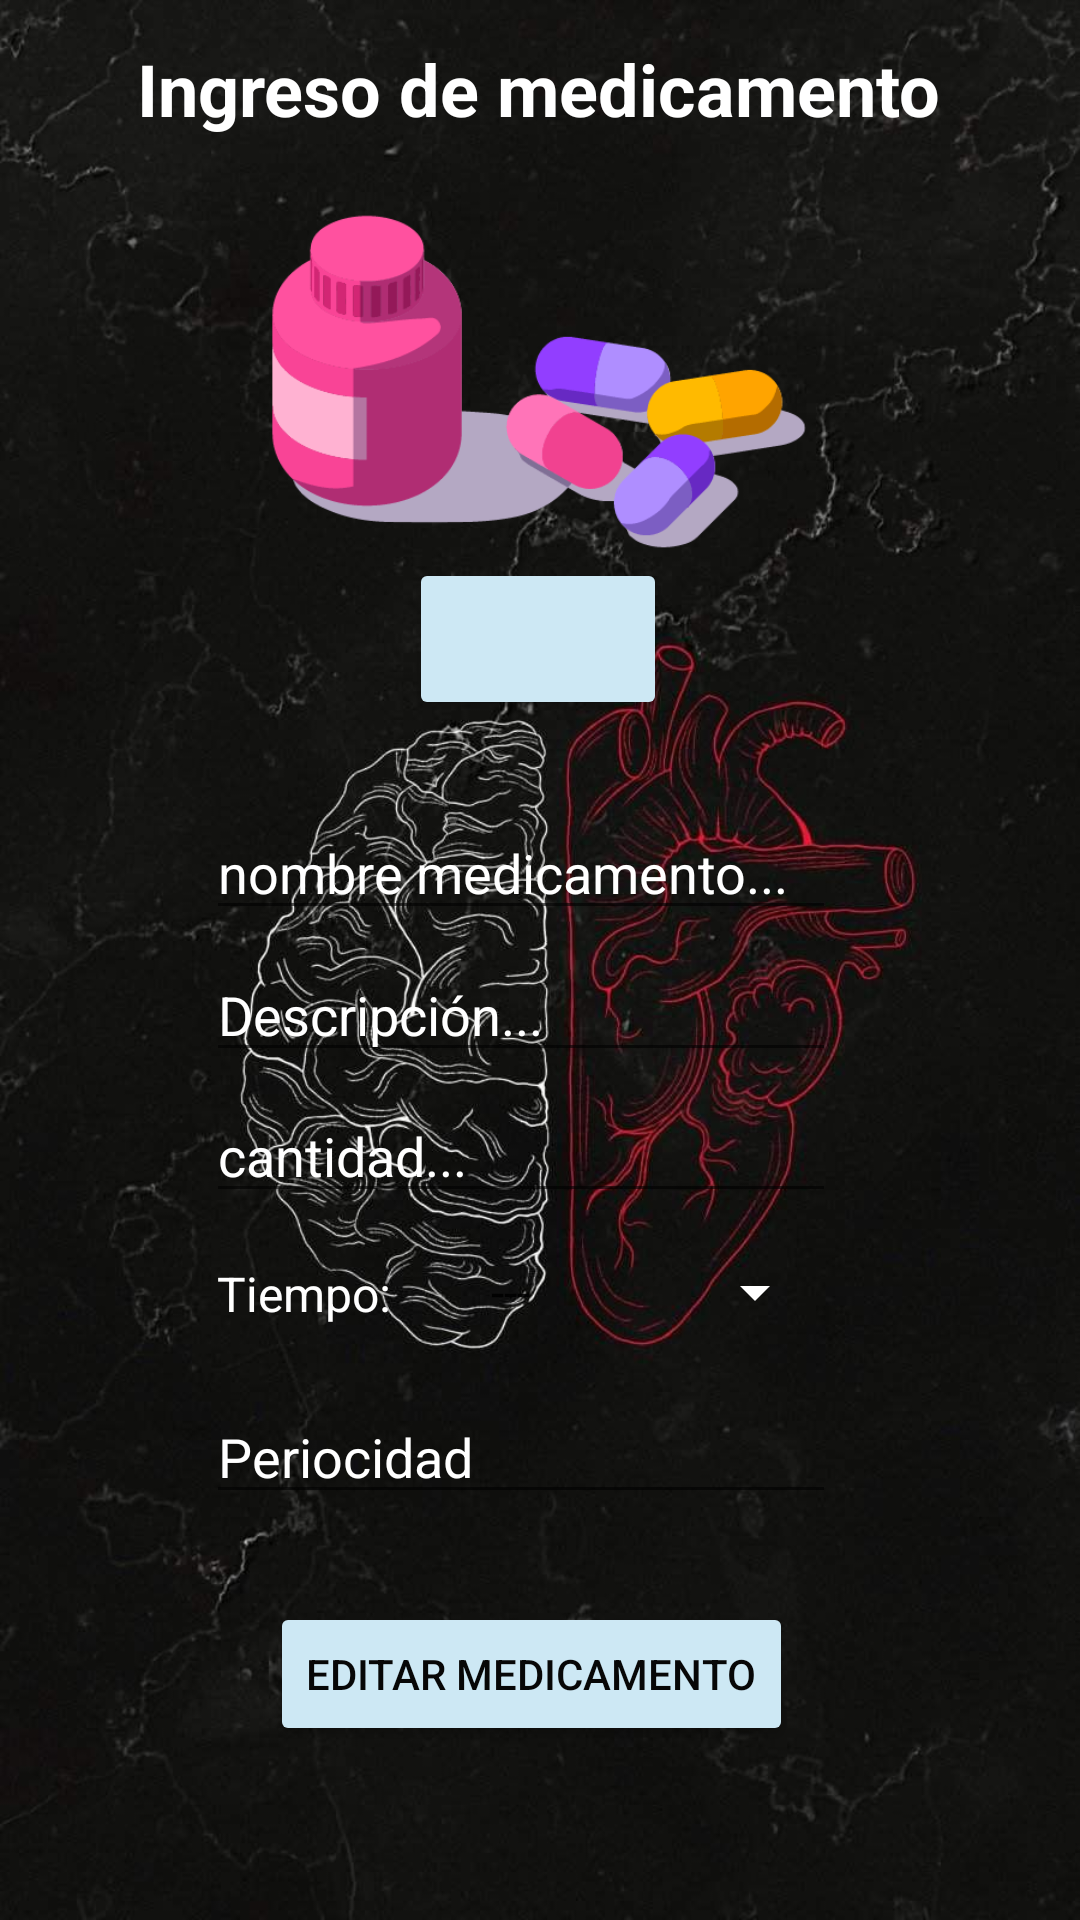

Android layout source for this screen:
<!-- AndroidManifest.xml: application theme Theme.PM01_ExamenP3 -->
<!-- res/layout/activity_editar.xml -->
<?xml version="1.0" encoding="utf-8"?>
<androidx.constraintlayout.widget.ConstraintLayout xmlns:android="http://schemas.android.com/apk/res/android"
    xmlns:app="http://schemas.android.com/apk/res-auto"
    xmlns:tools="http://schemas.android.com/tools"
    android:layout_width="match_parent"
    android:layout_height="match_parent"
    android:background="@drawable/fondo"
    tools:context=".MainActivity">

    <TextView
        android:id="@+id/textView"
        android:layout_width="wrap_content"
        android:layout_height="wrap_content"
        android:text="Ingreso de medicamento"
        android:textColor="@color/white"
        android:textColorHint="@color/white"
        android:textSize="24sp"
        android:textStyle="bold"
        app:layout_constraintBottom_toBottomOf="parent"
        app:layout_constraintEnd_toEndOf="parent"
        app:layout_constraintHorizontal_bias="0.496"
        app:layout_constraintStart_toStartOf="parent"
        app:layout_constraintTop_toTopOf="parent"
        app:layout_constraintVertical_bias="0.022" />

    <EditText
        android:id="@+id/txtnombre_medicinaeditar"
        android:layout_width="wrap_content"
        android:layout_height="wrap_content"
        android:ems="10"
        android:hint="nombre medicamento..."
        android:inputType="textPersonName"
        android:textColor="@color/white"
        android:textColorHint="@color/white"
        app:layout_constraintBottom_toBottomOf="parent"
        app:layout_constraintEnd_toEndOf="parent"
        app:layout_constraintHorizontal_bias="0.457"
        app:layout_constraintStart_toStartOf="parent"
        app:layout_constraintTop_toBottomOf="@+id/textView"
        app:layout_constraintVertical_bias="0.403" />


    <EditText
        android:id="@+id/txtdes_medicinaeditar"
        android:layout_width="wrap_content"
        android:layout_height="wrap_content"
        android:ems="10"
        android:hint="Descripción..."
        android:inputType="textPersonName"
        android:textColor="@color/white"
        android:textColorHint="@color/white"
        app:layout_constraintBottom_toBottomOf="parent"
        app:layout_constraintEnd_toEndOf="parent"
        app:layout_constraintHorizontal_bias="0.457"
        app:layout_constraintStart_toStartOf="parent"
        app:layout_constraintTop_toBottomOf="@+id/textView"
        app:layout_constraintVertical_bias="0.489" />

    <ImageView
        android:id="@+id/img_medicinaeditar"
        android:layout_width="202dp"
        android:layout_height="163dp"
        app:layout_constraintBottom_toBottomOf="parent"
        app:layout_constraintEnd_toEndOf="parent"
        app:layout_constraintHorizontal_bias="0.497"
        app:layout_constraintStart_toStartOf="parent"
        app:layout_constraintTop_toBottomOf="@+id/textView"
        app:layout_constraintVertical_bias="0.0"
        app:srcCompat="@drawable/fotomedicamento" />

    <Button
        android:id="@+id/btnfoto_medicinaeditar"
        android:layout_width="86dp"
        android:layout_height="54dp"
        android:backgroundTint="#CDE8F4"
        app:cornerRadius="20dp"
        app:icon="@drawable/ic_baseline_add_a_photo_24"
        app:iconGravity="top"
        app:iconSize="40dp"
        app:iconTint="#090909"
        app:layout_constraintBottom_toBottomOf="parent"
        app:layout_constraintEnd_toEndOf="parent"
        app:layout_constraintHorizontal_bias="0.498"
        app:layout_constraintStart_toStartOf="parent"
        app:layout_constraintTop_toBottomOf="@+id/textView"
        app:layout_constraintVertical_bias="0.26" />

    <EditText
        android:id="@+id/txtcantidad_medicinaeditar"
        android:layout_width="wrap_content"
        android:layout_height="wrap_content"
        android:ems="10"
        android:hint="cantidad..."
        android:inputType="number"
        android:textColor="@color/white"
        android:textColorHint="@color/white"
        app:layout_constraintBottom_toBottomOf="parent"
        app:layout_constraintEnd_toEndOf="parent"
        app:layout_constraintHorizontal_bias="0.457"
        app:layout_constraintStart_toStartOf="parent"
        app:layout_constraintTop_toBottomOf="@+id/textView"
        app:layout_constraintVertical_bias="0.574" />

    <TextView
        android:id="@+id/textView2"
        android:layout_width="wrap_content"
        android:layout_height="wrap_content"
        android:text="Tiempo:"
        android:textColor="@color/white"
        android:textSize="16sp"
        app:layout_constraintBottom_toBottomOf="parent"
        app:layout_constraintEnd_toStartOf="@+id/spinner_tiempoeditar"
        app:layout_constraintHorizontal_bias="0.741"
        app:layout_constraintStart_toStartOf="parent"
        app:layout_constraintTop_toBottomOf="@+id/textView"
        app:layout_constraintVertical_bias="0.654" />

    <Spinner
        android:id="@+id/spinner_tiempoeditar"
        android:layout_width="120dp"
        android:layout_height="wrap_content"
        android:backgroundTint="@color/white"
        android:entries="@array/medications_shape_array"
        app:layout_constraintBottom_toBottomOf="parent"
        app:layout_constraintEnd_toEndOf="parent"
        app:layout_constraintHorizontal_bias="0.649"
        app:layout_constraintStart_toStartOf="parent"
        app:layout_constraintTop_toTopOf="@+id/img_medicinaeditar"
        app:layout_constraintVertical_bias="0.654" />

    <EditText
        android:id="@+id/txtperiocidad_medicinaeditar"
        android:layout_width="wrap_content"
        android:layout_height="wrap_content"
        android:ems="10"
        android:hint="Periocidad"
        android:inputType="number"
        android:textColor="@color/white"
        android:textColorHint="@color/white"
        app:layout_constraintBottom_toBottomOf="parent"
        app:layout_constraintEnd_toEndOf="parent"
        app:layout_constraintHorizontal_bias="0.457"
        app:layout_constraintStart_toStartOf="parent"
        app:layout_constraintTop_toTopOf="@+id/img_medicinaeditar"
        app:layout_constraintVertical_bias="0.755" />

    <Button
        android:id="@+id/btn_editartext"
        android:layout_width="wrap_content"
        android:layout_height="wrap_content"
        android:backgroundTint="#CDE8F4"
        android:text="Editar medicamento"
        android:textColor="#070707"
        app:cornerRadius="20dp"
        app:layout_constraintBottom_toBottomOf="parent"
        app:layout_constraintEnd_toEndOf="parent"
        app:layout_constraintHorizontal_bias="0.485"
        app:layout_constraintStart_toStartOf="parent"
        app:layout_constraintTop_toTopOf="@+id/img_medicinaeditar"
        app:layout_constraintVertical_bias="0.894" />


</androidx.constraintlayout.widget.ConstraintLayout>
<!-- resources referenced by this layout -->
<resources>
  <array name="medications_shape_array">
          <item>---</item>
          <item>Hora(s)</item>
          <item>diaria(s)</item>
      </array>
  <!-- drawable fondo: jpg bitmap (drawable, 95466 bytes) -->
  <!-- drawable fotomedicamento: jpg bitmap (drawable, 9352 bytes) -->
  <!-- drawable ic_baseline_add_a_photo_24 (drawable) -->
  <vector android:height="24dp" android:tint="#0A0A0A"
      android:viewportHeight="24" android:viewportWidth="24"
      android:width="24dp" xmlns:android="http://schemas.android.com/apk/res/android">
      <path android:fillColor="@android:color/white" android:pathData="M3,4V1h2v3h3v2H5v3H3V6H0V4H3zM6,10V7h3V4h7l1.83,2H21c1.1,0 2,0.9 2,2v12c0,1.1 -0.9,2 -2,2H5c-1.1,0 -2,-0.9 -2,-2V10H6zM13,19c2.76,0 5,-2.24 5,-5s-2.24,-5 -5,-5s-5,2.24 -5,5S10.24,19 13,19zM9.8,14c0,1.77 1.43,3.2 3.2,3.2s3.2,-1.43 3.2,-3.2s-1.43,-3.2 -3.2,-3.2S9.8,12.23 9.8,14z"/>
  </vector>
  <style name="Theme.PM01_ExamenP3" parent="Theme.MaterialComponents.DayNight.DarkActionBar">
          
          <item name="colorPrimary">@color/purple_500</item>
          <item name="colorPrimaryVariant">@color/purple_700</item>
          <item name="colorOnPrimary">@color/white</item>
          
          <item name="colorSecondary">@color/teal_200</item>
          <item name="colorSecondaryVariant">@color/teal_700</item>
          <item name="colorOnSecondary">@color/black</item>
          
          <item name="android:statusBarColor" tools:targetApi="l">?attr/colorPrimaryVariant</item>
          
      </style>
  <!-- not gathered from this repository: default colours our renderer supplied (Android Studio template values) -->
  <color name="purple_500">#FF6200EE</color>
  <color name="purple_700">#FF3700B3</color>
  <color name="teal_200">#FF03DAC5</color>
  <color name="teal_700">#FF018786</color>
  <color name="black">#FF000000</color>
  <color name="white">#FFFFFFFF</color>
</resources>
